2-way image classification set "dataset" from GitHub (cheryll1007/Computer-Vision-and-Deep-Learning-RET503); label vocabulary: black chariot, black horse.

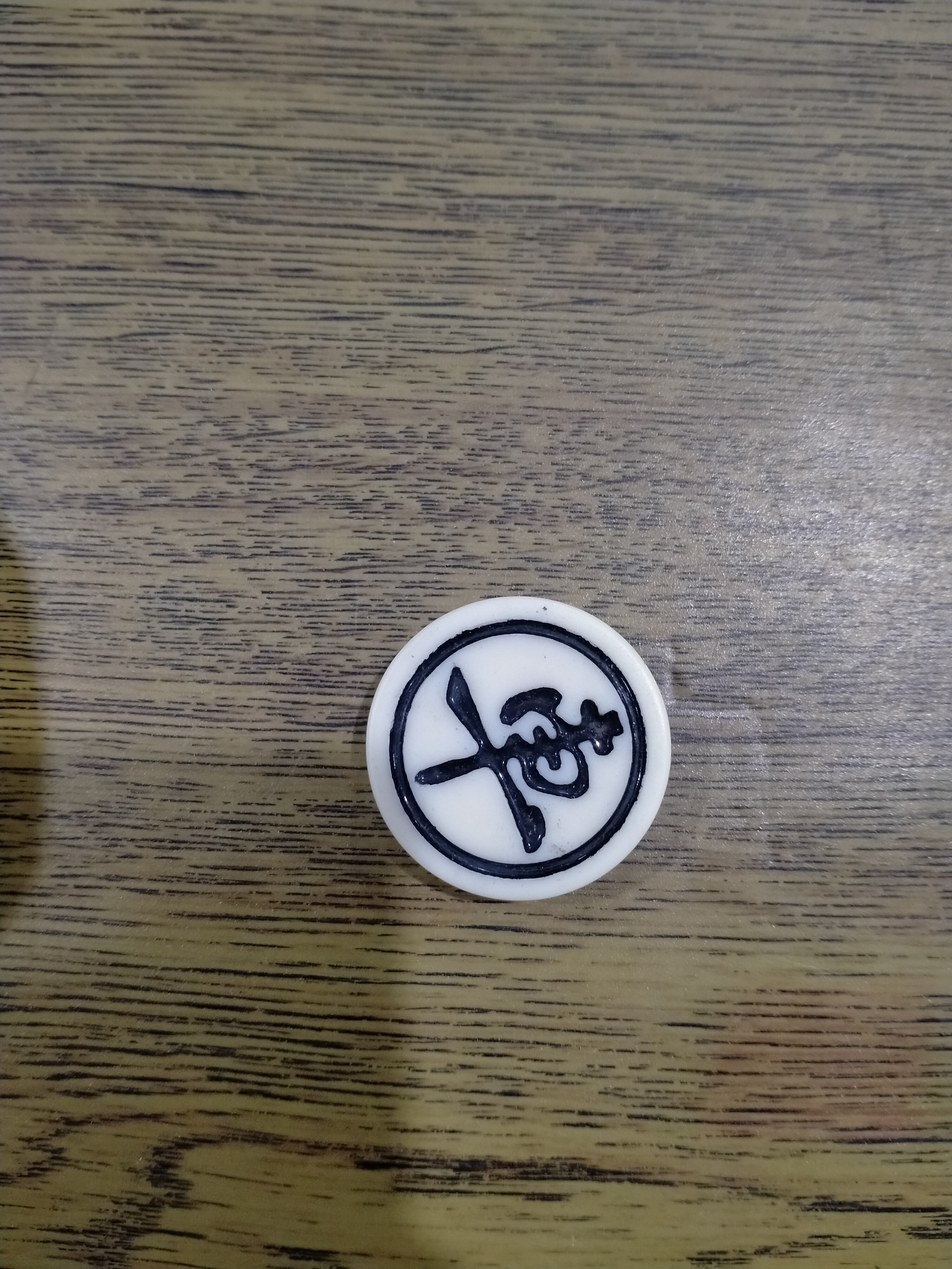
Label: black chariot

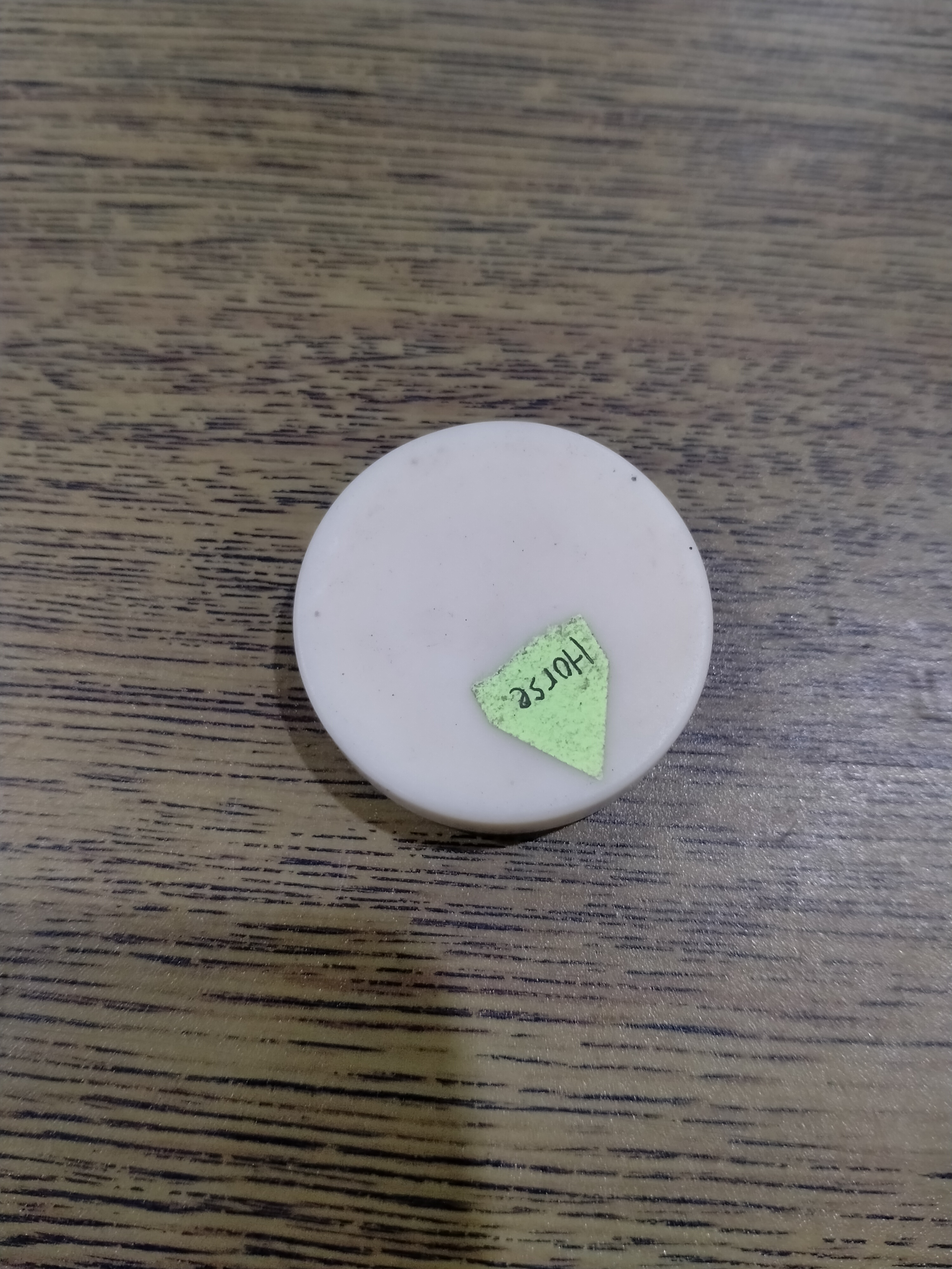
Label: black horse

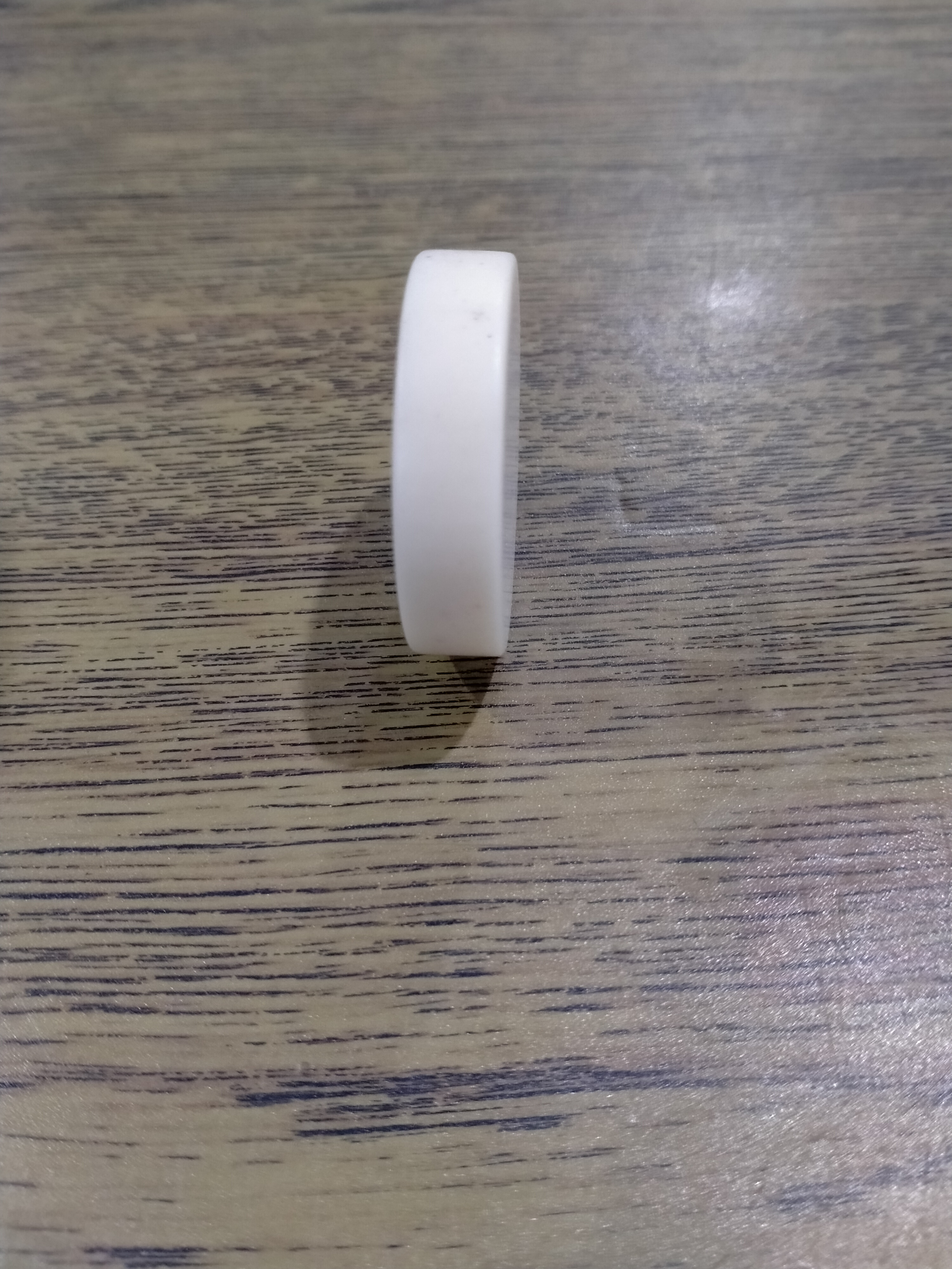
Label: black chariot

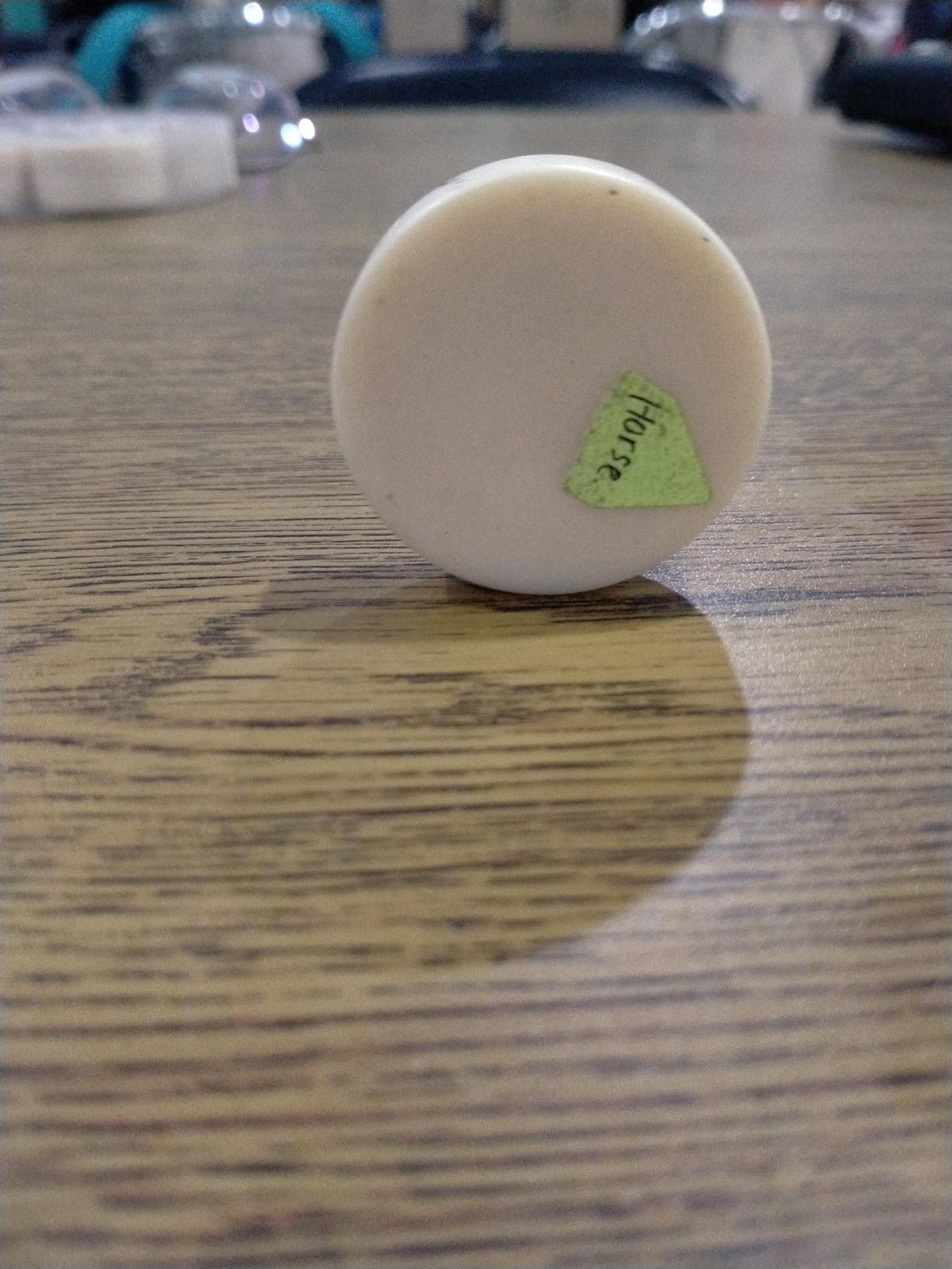
Label: black horse
